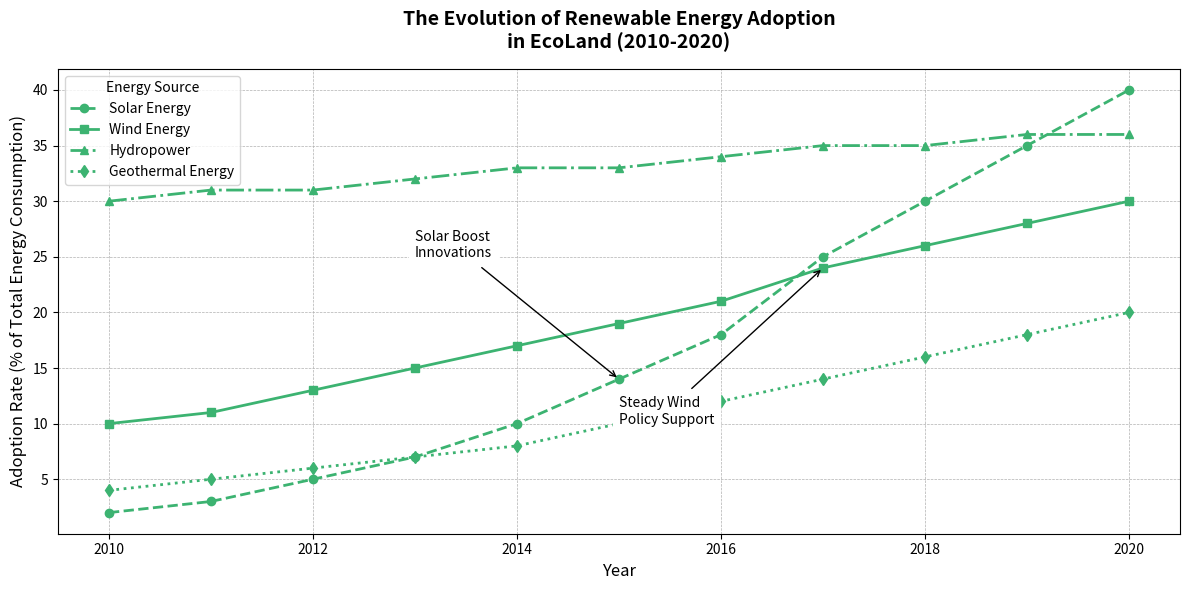

Source code (Python):
import matplotlib.pyplot as plt
import numpy as np

years = np.arange(2010, 2021)

solar_adoption = [2, 3, 5, 7, 10, 14, 18, 25, 30, 35, 40]
wind_adoption = [10, 11, 13, 15, 17, 19, 21, 24, 26, 28, 30]
hydro_adoption = [30, 31, 31, 32, 33, 33, 34, 35, 35, 36, 36]
geothermal_adoption = [4, 5, 6, 7, 8, 10, 12, 14, 16, 18, 20]

plt.figure(figsize=(12, 6))

# Apply a single color to all data groups
common_color = 'mediumseagreen'

plt.plot(years, solar_adoption, label='Solar Energy', color=common_color, linestyle='--', marker='o', linewidth=2)
plt.plot(years, wind_adoption, label='Wind Energy', color=common_color, linestyle='-', marker='s', linewidth=2)
plt.plot(years, hydro_adoption, label='Hydropower', color=common_color, linestyle='-.', marker='^', linewidth=2)
plt.plot(years, geothermal_adoption, label='Geothermal Energy', color=common_color, linestyle=':', marker='d', linewidth=2)

plt.title('The Evolution of Renewable Energy Adoption\nin EcoLand (2010-2020)', fontsize=14, fontweight='bold', pad=15)
plt.xlabel('Year', fontsize=12)
plt.ylabel('Adoption Rate (% of Total Energy Consumption)', fontsize=12)

plt.legend(title="Energy Source", loc='upper left', fontsize=10)
plt.grid(True, which='both', linestyle='--', linewidth=0.5)

plt.annotate('Solar Boost\nInnovations', xy=(2015, 14), xytext=(2013, 25),
             arrowprops=dict(facecolor='black', arrowstyle='->'),
             fontsize=10, backgroundcolor='w')

plt.annotate('Steady Wind\nPolicy Support', xy=(2017, 24), xytext=(2015, 10),
             arrowprops=dict(facecolor='black', arrowstyle='->'),
             fontsize=10, backgroundcolor='w')

plt.tight_layout()
plt.show()
